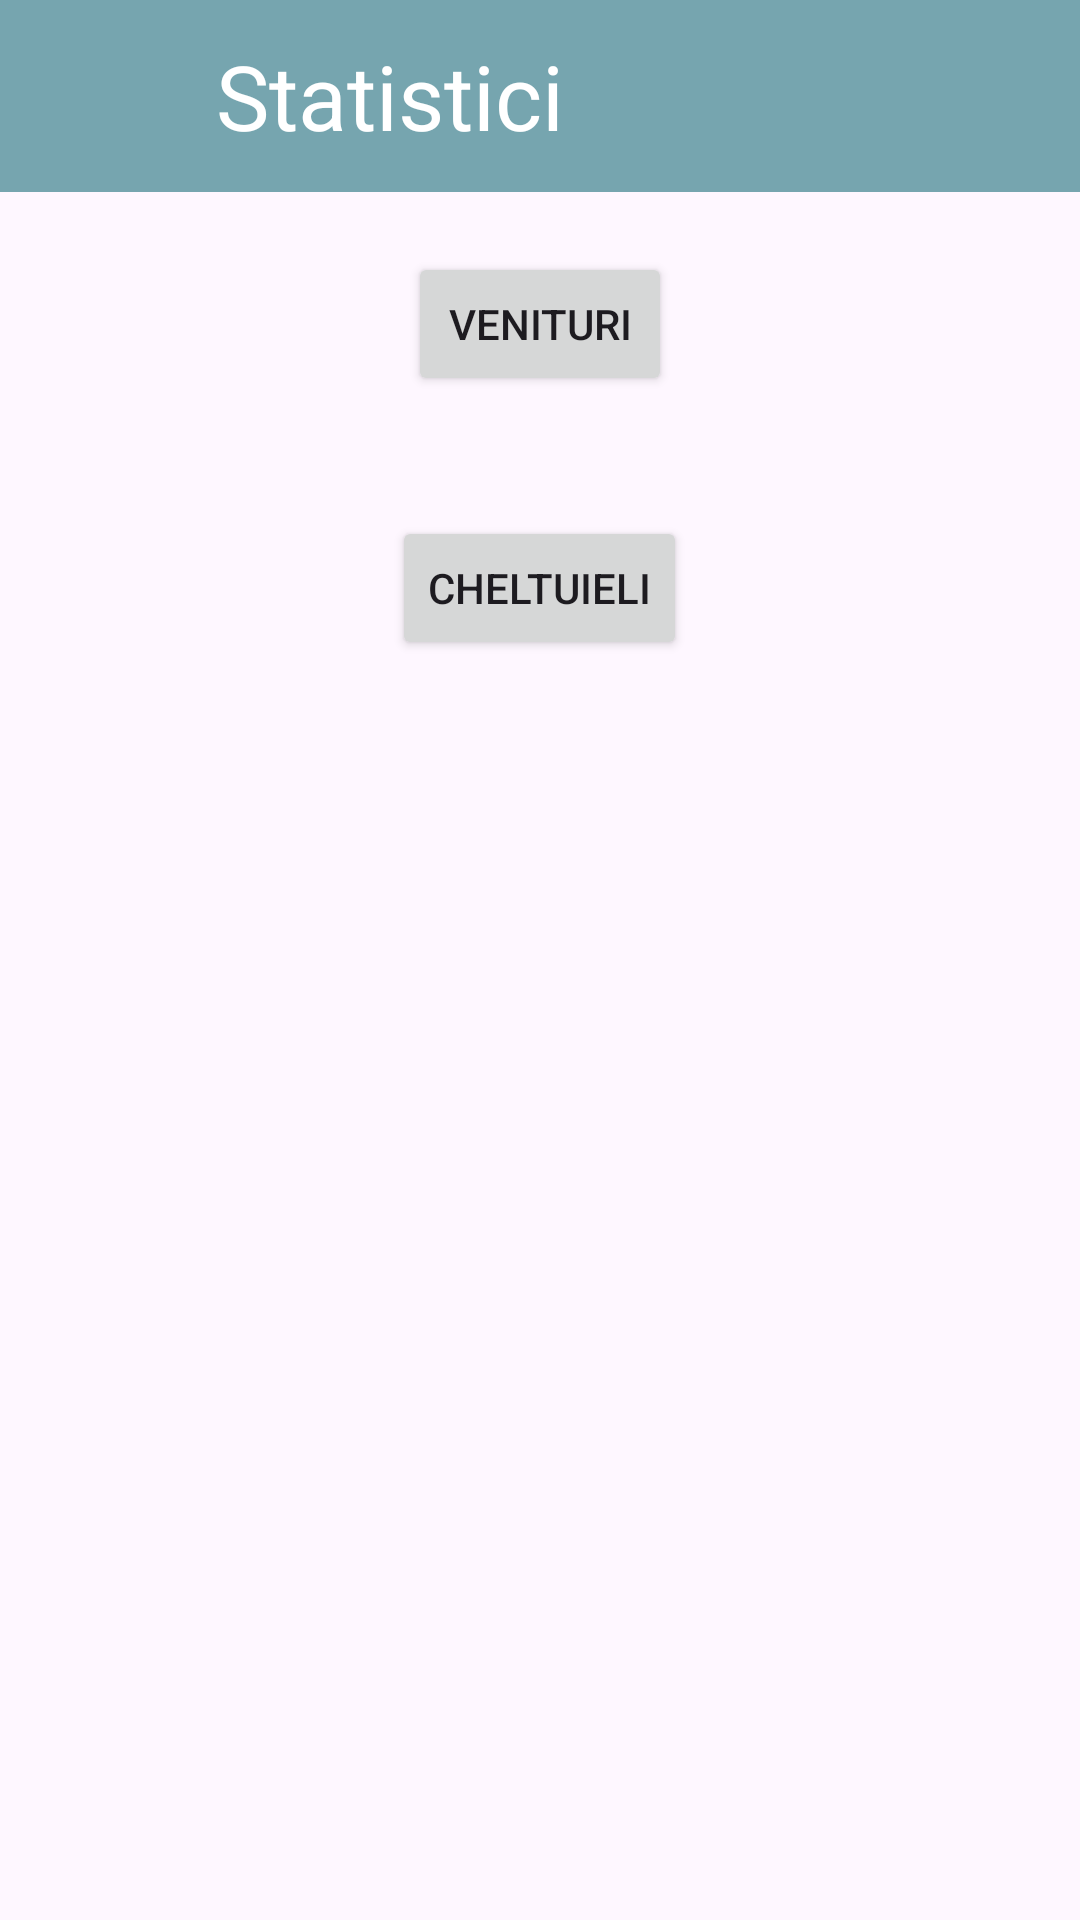

Reconstruct the res/layout file that produces this screen, plus the resources it refers to.
<!-- AndroidManifest.xml: application theme Theme.AplicatieGestionareBuget -->
<!-- res/layout/activity_statistici.xml -->
<?xml version="1.0" encoding="utf-8"?>
<LinearLayout xmlns:android="http://schemas.android.com/apk/res/android"
    xmlns:app="http://schemas.android.com/apk/res-auto"
    xmlns:tools="http://schemas.android.com/tools"
    android:id="@+id/main"
    android:layout_width="match_parent"
    android:layout_height="match_parent"
    tools:context=".Statistici"
    android:orientation="vertical">

    <androidx.appcompat.widget.Toolbar
        android:id="@+id/toolbar4"
        android:layout_width="match_parent"
        android:layout_height="wrap_content"
        android:background="?attr/colorPrimary"
        android:minHeight="?attr/actionBarSize"
        android:theme="?attr/actionBarTheme"
        app:titleTextColor="@color/white">

        <com.google.android.material.floatingactionbutton.FloatingActionButton
            android:id="@+id/btnBackS"
            android:layout_width="match_parent"
            android:layout_height="wrap_content"
            android:clickable="true"
            app:srcCompat="@drawable/baseline_arrow_back_ios_24"
            android:backgroundTint="#00000000"
            app:elevation="0dp"/>

        <RelativeLayout
            android:layout_width="wrap_content"
            android:layout_height="match_parent">

            <TextView
                android:layout_width="wrap_content"
                android:layout_height="wrap_content"
                android:text="Statistici"
                android:textColor="@color/white"
                android:textSize="30dp"/>
        </RelativeLayout>
    </androidx.appcompat.widget.Toolbar>

    <LinearLayout
        android:layout_width="match_parent"
        android:layout_height="wrap_content"
        android:orientation="vertical"
        android:gravity="center">

        <Button
            android:id="@+id/btnStatVen"
            android:layout_width="wrap_content"
            android:layout_height="wrap_content"
            android:text="Venituri"
            android:layout_margin="20dp"/>

        <Button
            android:id="@+id/btnStatCh"
            android:layout_width="wrap_content"
            android:layout_height="wrap_content"
            android:text="Cheltuieli"
            android:layout_margin="20dp"/>

    </LinearLayout>
</LinearLayout>
<!-- resources referenced by this layout -->
<resources>
  <color name="white">#FFFFFFFF</color>
  <style name="Theme.AplicatieGestionareBuget" parent="Base.Theme.AplicatieGestionareBuget" />
  <style name="Base.Theme.AplicatieGestionareBuget" parent="Theme.Material3.DayNight.NoActionBar">
          
          <item name="colorPrimary">#76a5af</item> --&gt;
  
      </style>
</resources>
